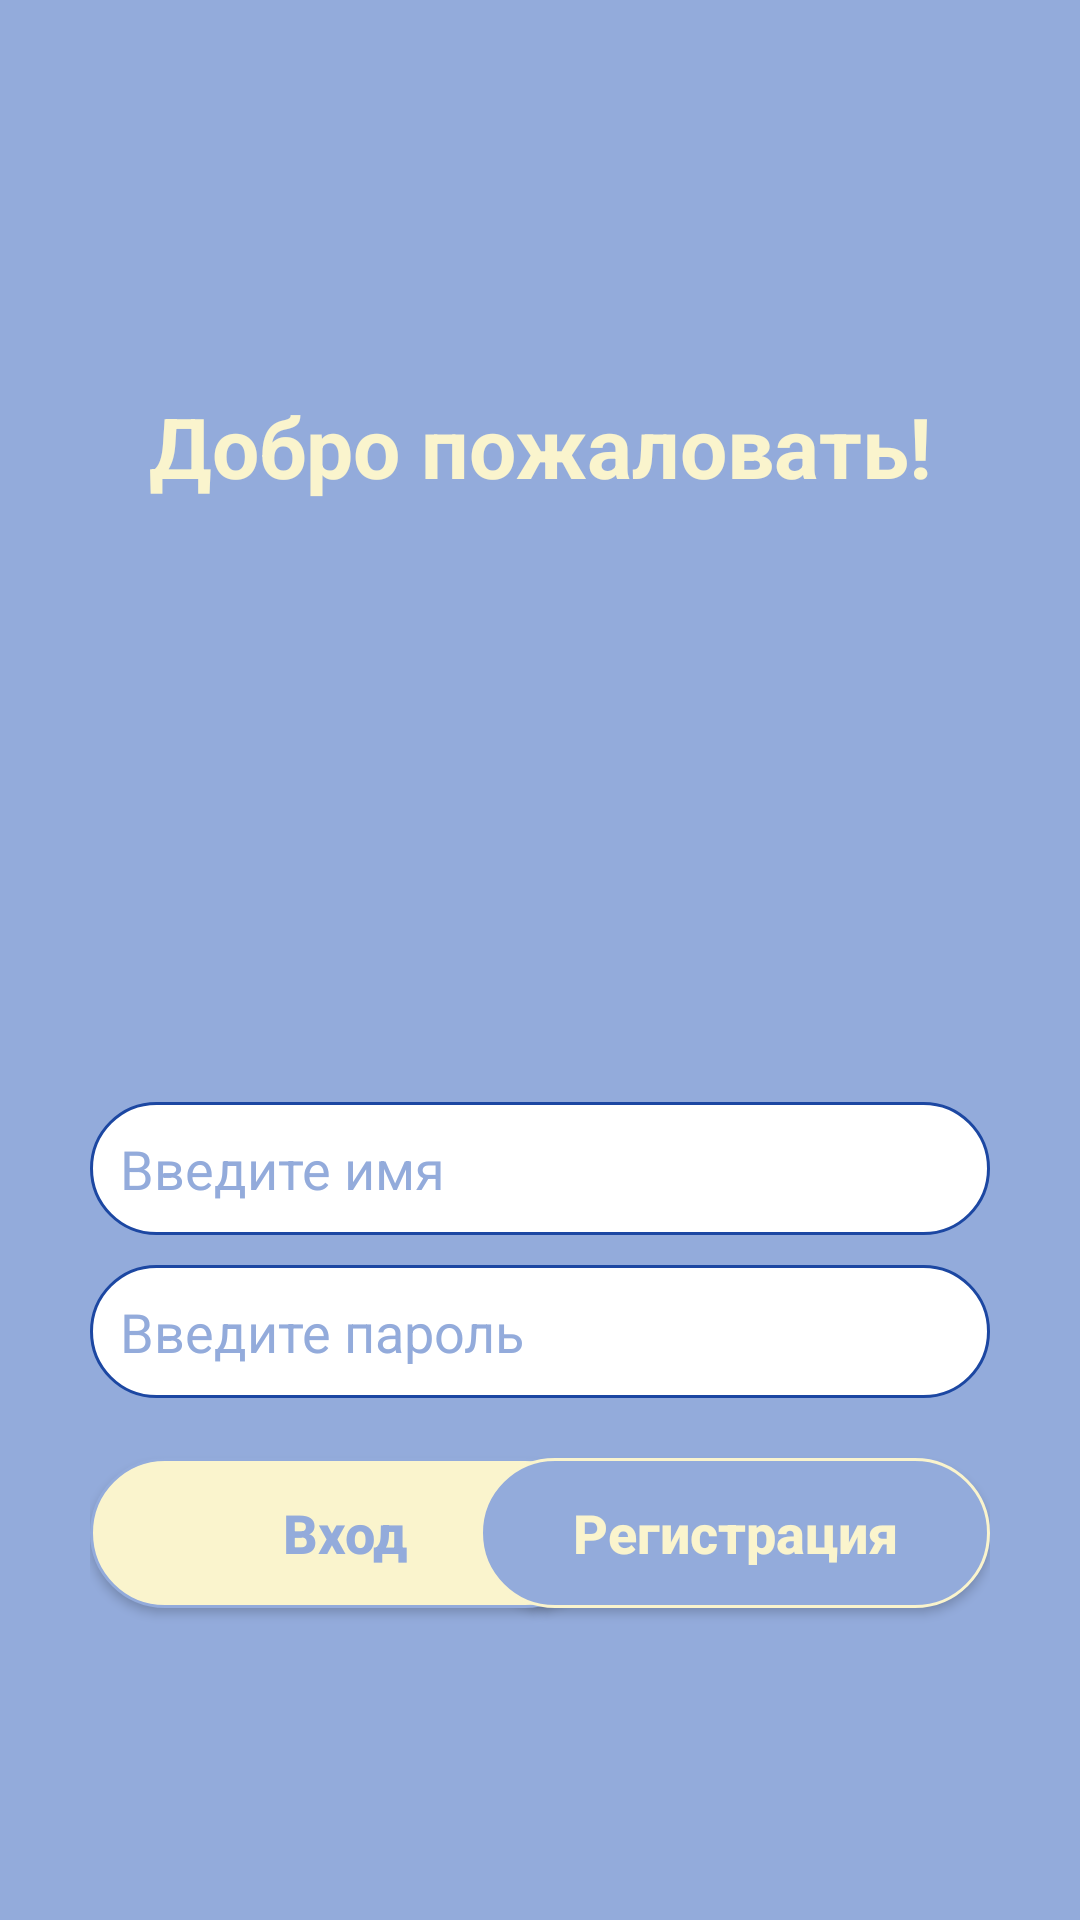

Write the Android layout XML for this screen, with the resource values it uses.
<!-- AndroidManifest.xml: application theme Theme.Yakovlevapr21v5 -->
<!-- res/layout/welcome_fragment.xml -->
<?xml version="1.0" encoding="utf-8"?>
<androidx.constraintlayout.widget.ConstraintLayout xmlns:android="http://schemas.android.com/apk/res/android"
    xmlns:app="http://schemas.android.com/apk/res-auto"
    xmlns:tools="http://schemas.android.com/tools"
    android:layout_width="match_parent"
    android:layout_height="match_parent"
    android:background="@color/sky_blue"
    android:padding="30dp">

        <TextView
            android:id="@+id/welcome"
            android:layout_width="wrap_content"
            android:layout_height="wrap_content"
            android:layout_marginTop="100dp"
            android:text="@string/welcome"
            android:textColor="@color/cream"
            android:textSize="28sp"
            android:textStyle="bold"
            app:layout_constraintLeft_toLeftOf="parent"
            app:layout_constraintRight_toRightOf="parent"
            app:layout_constraintTop_toTopOf="parent" />

        <EditText
            android:id="@+id/name_edittext"
            android:layout_width="match_parent"
            android:layout_height="wrap_content"
            android:layout_marginTop="200dp"
            android:background="@drawable/input"
            android:hint="@string/name_hint"
            android:inputType="text"
            android:padding="10dp"
            android:textSize="18sp"
            app:layout_constraintLeft_toLeftOf="parent"
            app:layout_constraintRight_toRightOf="parent"
            app:layout_constraintTop_toBottomOf="@+id/welcome"
            android:textColorHint="@color/sky_blue"/>

        <EditText
            android:id="@+id/password_edittext"
            android:layout_width="match_parent"
            android:layout_height="wrap_content"
            android:layout_marginTop="10dp"
            android:background="@drawable/input"
            android:hint="@string/password_hint"
            android:inputType="textPassword"
            android:padding="10dp"
            android:textSize="18sp"
            app:layout_constraintLeft_toLeftOf="parent"
            app:layout_constraintRight_toRightOf="parent"
            app:layout_constraintTop_toBottomOf="@+id/name_edittext"
            android:textColorHint="@color/sky_blue"/>

        <Button
            android:id="@+id/enter_btn"
            android:layout_width="170dp"
            android:layout_height="50dp"
            android:layout_marginTop="20dp"
            android:background="@drawable/button_cta"
            android:text="@string/enter"
            android:textAllCaps="false"
            android:textColor="@color/sky_blue"
            android:textSize="18sp"
            android:textStyle="bold"
            app:layout_constraintLeft_toLeftOf="@+id/password_edittext"
            app:layout_constraintTop_toBottomOf="@+id/password_edittext" />

        <Button
            android:id="@+id/registration_btn"
            android:layout_width="170dp"
            android:layout_height="50dp"
            android:layout_marginTop="20dp"
            android:background="@drawable/button"
            android:text="@string/registration"
            android:textAllCaps="false"
            android:textColor="@color/cream"
            android:textSize="18sp"
            android:textStyle="bold"
            app:layout_constraintRight_toRightOf="@+id/password_edittext"
            app:layout_constraintTop_toBottomOf="@+id/password_edittext" />

</androidx.constraintlayout.widget.ConstraintLayout>
<!-- resources referenced by this layout -->
<resources>
  <color name="cream">#FAF4CD</color>
  <color name="sky_blue">#93ABDB</color>
  <!-- drawable button (drawable) -->
  <?xml version="1.0" encoding="utf-8"?>
  <shape xmlns:android="http://schemas.android.com/apk/res/android">
      <corners android:radius="25dp"/>
      <solid android:color="@color/sky_blue"/>
      <stroke android:color="@color/cream" android:width="1dp"/>
  </shape>
  <!-- drawable button_cta (drawable) -->
  <?xml version="1.0" encoding="utf-8"?>
  <shape xmlns:android="http://schemas.android.com/apk/res/android">
      <corners android:radius="25dp"/>
      <solid android:color="@color/cream"/>
      <stroke android:color="@color/sky_blue" android:width="1dp"/>
  </shape>
  <!-- drawable input (drawable) -->
  <?xml version="1.0" encoding="utf-8"?>
  <shape xmlns:android="http://schemas.android.com/apk/res/android">
      <corners android:radius="25dp"/>
      <solid android:color="@color/white"/>
      <stroke android:color="@color/blue" android:width="1dp"/>
  </shape>
  <string name="enter">Вход</string>
  <string name="name_hint">Введите имя</string>
  <string name="password_hint">Введите пароль</string>
  <string name="registration">Регистрация</string>
  <string name="welcome">Добро пожаловать!</string>
  <style name="Theme.Yakovlevapr21v5" parent="Base.Theme.Yakovlevapr21v5" />
  <color name="white">#FFFFFFFF</color>
  <color name="blue">#1C47A2</color>
  <style name="Base.Theme.Yakovlevapr21v5" parent="Theme.AppCompat.DayNight.NoActionBar">
          
          
      </style>
</resources>
